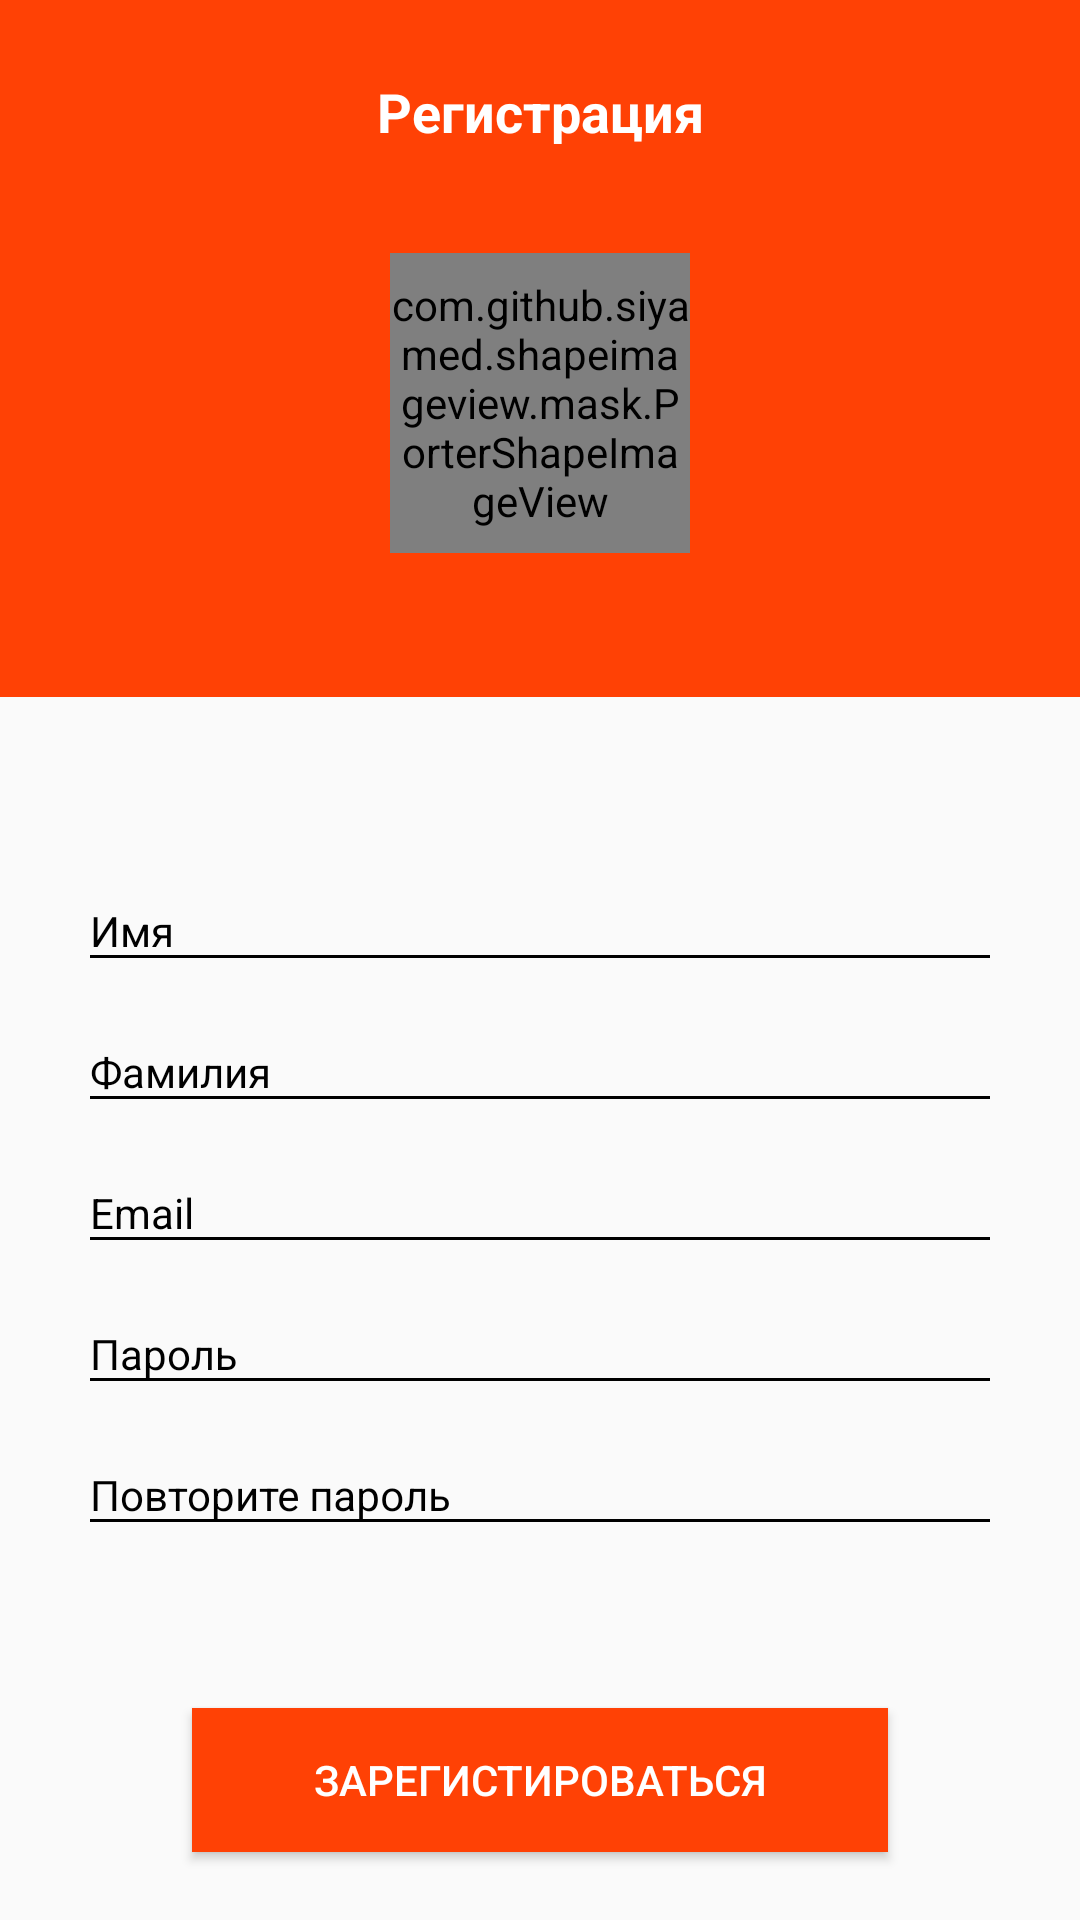

Android layout source for this screen:
<!-- AndroidManifest.xml: activity theme RegistrationStyle -->
<!-- res/layout/activity_registration.xml -->
<?xml version="1.0" encoding="utf-8"?>
<LinearLayout xmlns:android="http://schemas.android.com/apk/res/android"
    xmlns:tools="http://schemas.android.com/tools"
    android:layout_width="match_parent"
    android:layout_height="match_parent"
    xmlns:app="http://schemas.android.com/apk/res-auto"
    tools:context=".ui.registration.RegistrationActivity"
    android:orientation="vertical">

    <LinearLayout
        android:layout_width="match_parent"
        android:layout_height="wrap_content"
        android:orientation="vertical"
        android:background="@color/colorMain"
        android:gravity="center"
        android:paddingBottom="48dp">

        <LinearLayout
            android:layout_width="match_parent"
            android:layout_height="wrap_content"
            android:orientation="horizontal"
            android:gravity="center"
            android:layout_marginTop="25dp"
            android:layout_marginStart="8dp"
            android:layout_marginEnd="8dp">

            <ImageView
                android:id="@+id/ivBack"
                android:layout_width="wrap_content"
                android:layout_height="wrap_content"
                android:src="@drawable/vector_back_icon"/>

            <TextView
                android:layout_width="0dp"
                android:layout_height="wrap_content"
                android:layout_weight="1"
                android:text="Регистрация"
                android:textColor="@color/colorWhite"
                android:textSize="18sp"
                android:textStyle="bold"
                android:textAlignment="center"/>

            <ImageView
                android:layout_width="wrap_content"
                android:layout_height="wrap_content"
                android:src="@drawable/vector_back_icon"
                android:visibility="invisible"/>

        </LinearLayout>

        <com.github.siyamed.shapeimageview.mask.PorterShapeImageView
            android:id="@+id/ivAddPhoto"
            android:layout_width="100dp"
            android:layout_height="100dp"
            android:src="@mipmap/image_add_photo_icon"
            android:layout_marginTop="35dp"
            app:siShape="@drawable/drawable_circle_shape"/>

    </LinearLayout>

    <ScrollView
        android:layout_width="match_parent"
        android:layout_height="0dp"
        android:layout_weight="1">

        <LinearLayout
            android:layout_width="match_parent"
            android:layout_height="wrap_content"
            android:orientation="vertical"
            android:layout_marginTop="48dp"
            android:layout_marginStart="26dp"
            android:layout_marginEnd="26dp">

            <com.google.android.material.textfield.TextInputLayout
                android:layout_width="match_parent"
                android:layout_height="match_parent"
                android:textSize="14sp"
                android:textColorHint="@color/colorBlack">

                <com.google.android.material.textfield.TextInputEditText
                    android:id="@+id/etFirstName"
                    android:layout_width="match_parent"
                    android:layout_height="match_parent"
                    android:hint="Имя"
                    android:textSize="14sp"
                    android:textColor="@color/colorBlack"
                    android:backgroundTint="@color/colorBlack"/>

            </com.google.android.material.textfield.TextInputLayout>

            <com.google.android.material.textfield.TextInputLayout
                android:layout_width="match_parent"
                android:layout_height="match_parent"
                android:textSize="14sp"
                android:textColorHint="@color/colorBlack">

                <com.google.android.material.textfield.TextInputEditText
                    android:id="@+id/etLastName"
                    android:layout_width="match_parent"
                    android:layout_height="match_parent"
                    android:hint="Фамилия"
                    android:textSize="14sp"
                    android:textColor="@color/colorBlack"
                    android:backgroundTint="@color/colorBlack"/>

            </com.google.android.material.textfield.TextInputLayout>

            <com.google.android.material.textfield.TextInputLayout
                android:layout_width="match_parent"
                android:layout_height="match_parent"
                android:textSize="14sp"
                android:textColorHint="@color/colorBlack">

                <com.google.android.material.textfield.TextInputEditText
                    android:id="@+id/etEmail"
                    android:layout_width="match_parent"
                    android:layout_height="match_parent"
                    android:hint="Email"
                    android:textSize="14sp"
                    android:textColor="@color/colorBlack"
                    android:backgroundTint="@color/colorBlack"/>

            </com.google.android.material.textfield.TextInputLayout>

            <com.google.android.material.textfield.TextInputLayout
                android:layout_width="match_parent"
                android:layout_height="match_parent"
                android:textSize="14sp"
                android:textColorHint="@color/colorBlack">

                <com.google.android.material.textfield.TextInputEditText
                    android:id="@+id/etPassword"
                    android:layout_width="match_parent"
                    android:layout_height="match_parent"
                    android:hint="Пароль"
                    android:textSize="14sp"
                    android:textColor="@color/colorBlack"
                    android:backgroundTint="@color/colorBlack"/>

            </com.google.android.material.textfield.TextInputLayout>

            <com.google.android.material.textfield.TextInputLayout
                android:layout_width="match_parent"
                android:layout_height="match_parent"
                android:textSize="14sp"
                android:textColorHint="@color/colorBlack">

                <com.google.android.material.textfield.TextInputEditText
                    android:id="@+id/etRepeatPassword"
                    android:layout_width="match_parent"
                    android:layout_height="match_parent"
                    android:hint="Повторите пароль"
                    android:textSize="14sp"
                    android:textColor="@color/colorBlack"
                    android:backgroundTint="@color/colorBlack"/>

            </com.google.android.material.textfield.TextInputLayout>

            <Button
                android:id="@+id/btnRegistration"
                android:layout_width="match_parent"
                android:layout_height="wrap_content"
                android:text="Зарегистироваться"
                android:background="@color/colorMain"
                android:textColor="@color/colorWhite"
                android:layout_marginTop="54dp"
                android:layout_marginStart="38dp"
                android:layout_marginEnd="38dp"
                android:layout_marginBottom="16dp"/>

        </LinearLayout>

    </ScrollView>

</LinearLayout>
<!-- resources referenced by this layout -->
<resources>
  <color name="colorBlack">#000000</color>
  <color name="colorMain">#FF4105</color>
  <color name="colorWhite">#FFFFFF</color>
  <!-- mipmap image_add_photo_icon: png bitmap (mipmap, 3286 bytes) -->
  <style name="RegistrationStyle" parent="Theme.AppCompat.Light.DarkActionBar">
          <item name="colorPrimary">@color/colorPrimary</item>
          <item name="colorPrimaryDark">@color/colorMain</item>
          <item name="colorAccent">@color/colorBlack</item>
          <item name="windowNoTitle">true</item>
      </style>
  <color name="colorPrimary">#000000</color>
</resources>
